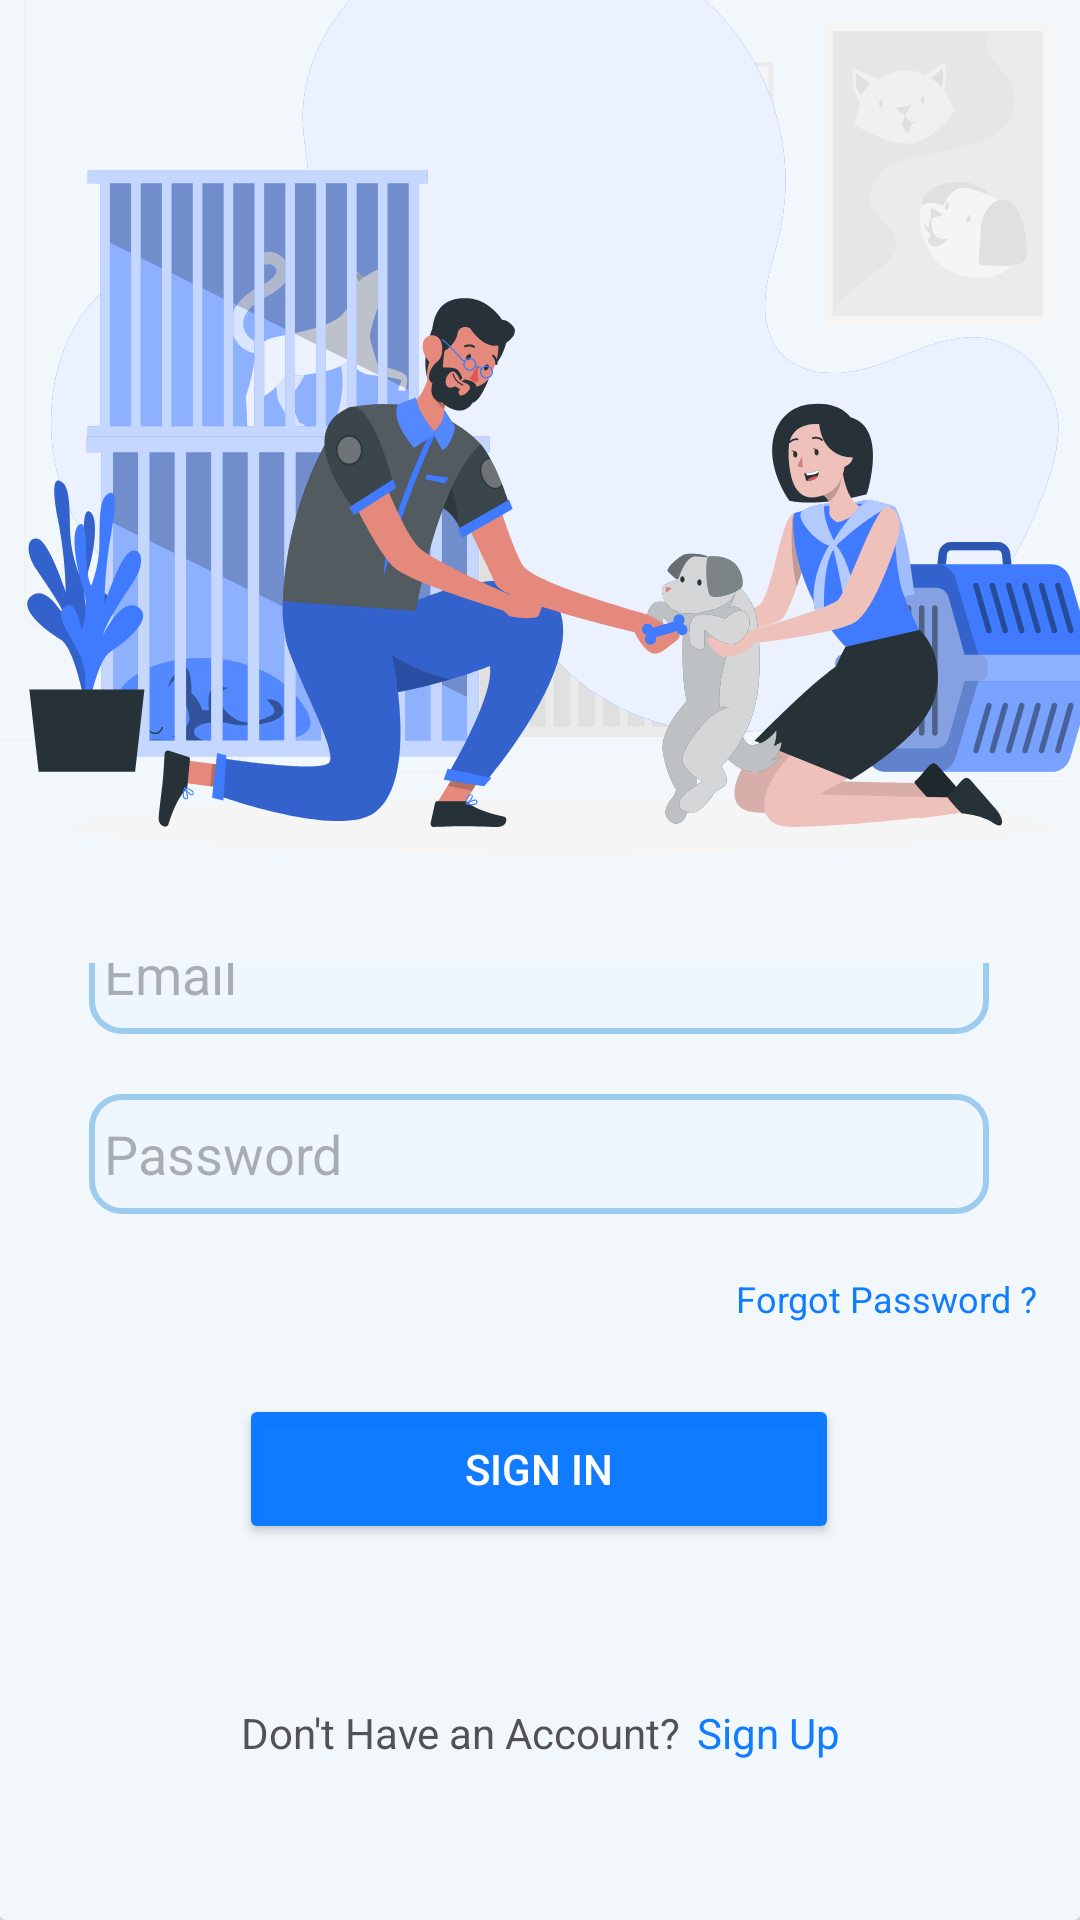

The Android layout XML behind this screen, and the referenced resources:
<!-- AndroidManifest.xml: application theme Theme.MyPet -->
<!-- res/layout/activity_sign_in.xml -->
<?xml version="1.0" encoding="utf-8"?>
<androidx.constraintlayout.widget.ConstraintLayout xmlns:android="http://schemas.android.com/apk/res/android"
    xmlns:app="http://schemas.android.com/apk/res-auto"
    xmlns:tools="http://schemas.android.com/tools"
    android:layout_width="match_parent"
    android:layout_height="match_parent"
    android:background="@color/app_theme_light"
    tools:context=".SignIn">

    <androidx.constraintlayout.widget.Guideline
        android:id="@+id/guideline"
        android:layout_width="wrap_content"
        android:layout_height="wrap_content"
        android:orientation="horizontal"
        android:outlineAmbientShadowColor="#A64646"
        android:outlineSpotShadowColor="#942C2C"
        android:visibility="invisible"
        app:layout_constraintGuide_percent="0.42"
        tools:visibility="visible" />

    <androidx.cardview.widget.CardView
        android:id="@+id/cardView"
        android:layout_width="match_parent"
        android:layout_height="0dp"
        app:cardBackgroundColor="@color/app_theme_light"
        app:layout_constraintBottom_toBottomOf="parent"
        app:layout_constraintEnd_toEndOf="parent"
        app:layout_constraintStart_toStartOf="parent"
        app:layout_constraintTop_toTopOf="@+id/guideline"
        app:layout_constraintVertical_bias="1.0">

        <androidx.constraintlayout.widget.ConstraintLayout
            android:layout_width="match_parent"
            android:layout_height="match_parent"
            android:background="@color/app_theme_light">

            <EditText
                android:id="@+id/editTextText"
                android:layout_width="300dp"
                android:layout_height="40dp"
                android:layout_marginTop="36dp"
                android:background="@drawable/edit_text_backgroud"
                android:drawableLeft="@drawable/baseline_email_24"
                android:drawablePadding="8dp"
                android:drawableTint="@color/app_theme"
                android:ems="10"
                android:hint="Email"
                android:inputType="textEmailAddress"
                android:paddingHorizontal="5dp"
                android:textColor="#1A1A27"
                android:textColorHint="#653E3C3C"
                app:layout_constraintEnd_toEndOf="parent"
                app:layout_constraintHorizontal_bias="0.497"
                app:layout_constraintStart_toStartOf="parent"
                app:layout_constraintTop_toTopOf="parent" />

            <EditText
                android:id="@+id/editTextTextPassword"
                android:layout_width="300dp"
                android:layout_height="40dp"
                android:layout_marginTop="20dp"
                android:background="@drawable/edit_text_backgroud"
                android:drawableLeft="@drawable/baseline_lock_24"
                android:drawablePadding="8dp"
                android:drawableTint="@color/app_theme"
                android:ems="10"
                android:hint="Password"
                android:inputType="textPassword"
                android:paddingHorizontal="5dp"
                android:textColor="#000000"
                android:textColorHint="#653E3C3C"
                app:layout_constraintEnd_toEndOf="parent"
                app:layout_constraintHorizontal_bias="0.497"
                app:layout_constraintStart_toStartOf="parent"
                app:layout_constraintTop_toBottomOf="@+id/editTextText" />

            <TextView
                android:id="@+id/forgot"
                android:layout_width="wrap_content"
                android:layout_height="wrap_content"
                android:layout_marginTop="20dp"
                android:text="Forgot Password ?"
                android:textColor="@color/app_theme"
                android:textSize="12sp"
                app:layout_constraintEnd_toEndOf="parent"
                app:layout_constraintHorizontal_bias="0.945"
                app:layout_constraintStart_toStartOf="parent"
                app:layout_constraintTop_toBottomOf="@+id/editTextTextPassword" />

            <Button
                android:id="@+id/signin_btn"
                android:layout_width="200dp"
                android:layout_height="50dp"
                android:layout_marginTop="60dp"
                android:backgroundTint="@color/app_theme"
                android:text="Sign in"
                android:textColor="@color/white"
                app:layout_constraintBottom_toBottomOf="parent"
                app:layout_constraintEnd_toEndOf="parent"
                app:layout_constraintHorizontal_bias="0.498"
                app:layout_constraintStart_toStartOf="parent"
                app:layout_constraintTop_toBottomOf="@+id/editTextTextPassword"
                app:layout_constraintVertical_bias="0.0" />

            <TextView
                android:id="@+id/signup"
                android:layout_width="wrap_content"
                android:layout_height="wrap_content"
                android:layout_marginEnd="80dp"
                android:freezesText="true"
                android:text="Sign Up"
                android:textColor="@color/app_theme"
                app:layout_constraintBottom_toBottomOf="parent"
                app:layout_constraintEnd_toEndOf="parent"
                app:layout_constraintTop_toBottomOf="@+id/signin_btn" />

            <TextView
                android:id="@+id/textView7"
                android:layout_width="wrap_content"
                android:layout_height="wrap_content"
                android:text="Don't Have an Account? "
                android:textColor="#D2302E2E"
                android:textColorHint="#7B7979"
                app:layout_constraintBottom_toBottomOf="parent"
                app:layout_constraintEnd_toStartOf="@+id/signup"
                app:layout_constraintHorizontal_bias="0.977"
                app:layout_constraintStart_toStartOf="parent"
                app:layout_constraintTop_toBottomOf="@+id/signin_btn" />

            <ProgressBar
                android:id="@+id/progressBar3"
                style="?android:attr/progressBarStyle"
                android:layout_width="wrap_content"
                android:layout_height="wrap_content"
                android:layout_marginTop="32dp"
                android:indeterminateTint="@color/app_theme"
                android:visibility="invisible"
                app:layout_constraintEnd_toEndOf="parent"
                app:layout_constraintHorizontal_bias="0.498"
                app:layout_constraintStart_toStartOf="parent"
                app:layout_constraintTop_toBottomOf="@+id/signin_btn" />

        </androidx.constraintlayout.widget.ConstraintLayout>
    </androidx.cardview.widget.CardView>

    <androidx.cardview.widget.CardView
        android:layout_width="409dp"
        android:layout_height="wrap_content"
        app:layout_constraintBottom_toTopOf="@+id/guideline"
        app:layout_constraintEnd_toEndOf="parent"
        app:layout_constraintStart_toStartOf="parent"
        app:layout_constraintTop_toTopOf="parent">

        <ImageView
            android:id="@+id/imageView4"
            android:layout_width="422dp"
            android:layout_height="373dp"
            android:background="@color/app_theme_light"
            android:scaleType="centerCrop"
            android:visibility="visible"
            app:srcCompat="@drawable/bg_icon" />
    </androidx.cardview.widget.CardView>

</androidx.constraintlayout.widget.ConstraintLayout>
<!-- resources referenced by this layout -->
<resources>
  <color name="app_theme">#EE0073FF</color>
  <color name="app_theme_light">#F1F7FB</color>
  <color name="white">#FFFFFFFF</color>
  <!-- drawable bg_icon: vector/xml drawable (drawable, 69755 chars, omitted) -->
  <!-- drawable edit_text_backgroud (drawable) -->
  <?xml version="1.0" encoding="utf-8"?>
  <shape xmlns:android="http://schemas.android.com/apk/res/android"
      android:shape="rectangle">
      <solid android:color="@color/edit_text_background"/>
      <corners android:radius="10dp"/>
      <stroke android:width="2dp"
          android:color="@color/edit_text_background1"/>
  
  </shape>
  <style name="Theme.MyPet" parent="Base.Theme.MyPet" />
  <color name="edit_text_background">#eff7fd</color>
  <color name="edit_text_background1">#9ECCEE</color>
  <style name="Base.Theme.MyPet" parent="Theme.Material3.DayNight.NoActionBar">
          
          
      </style>
</resources>
